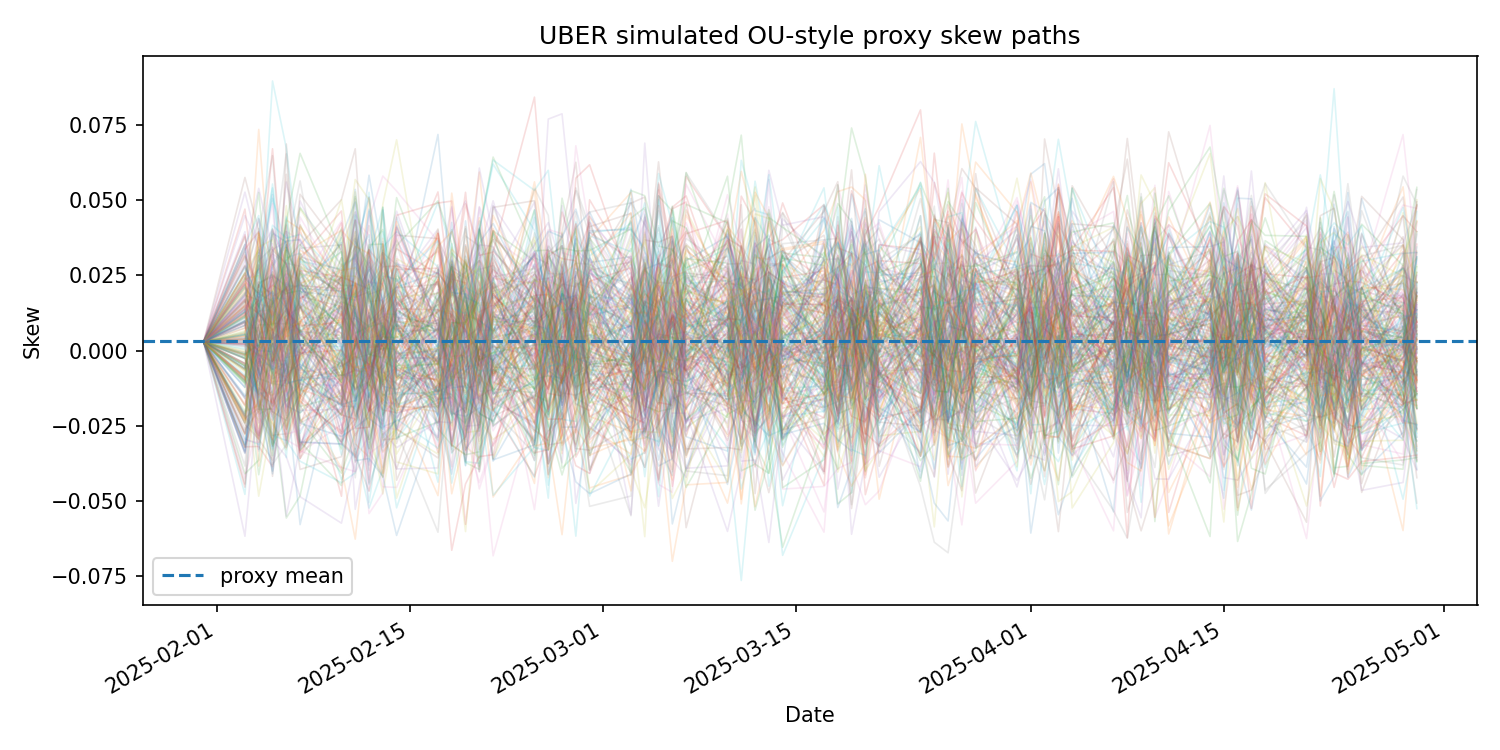

Source data for this figure (header and first rows):
date, ticker, path, step, skew
2025-01-31, UBER, 0, 0, 0.002881
2025-02-03, UBER, 0, 1, 0.005299
2025-02-04, UBER, 0, 2, -0.0002525
2025-02-05, UBER, 0, 3, 0.006899
2025-02-06, UBER, 0, 4, -0.01296
2025-02-07, UBER, 0, 5, -0.03159
2025-02-10, UBER, 0, 6, -0.004531
2025-02-11, UBER, 0, 7, 0.03711
2025-02-12, UBER, 0, 8, -0.003534
2025-02-13, UBER, 0, 9, 0.004662
2025-02-14, UBER, 0, 10, 0.007774
2025-02-17, UBER, 0, 11, 0.07199
2025-02-18, UBER, 0, 12, 0.01867
2025-02-19, UBER, 0, 13, 0.01613
2025-02-20, UBER, 0, 14, 0.008123
2025-02-21, UBER, 0, 15, -0.004777
2025-02-24, UBER, 0, 16, 0.02168
2025-02-25, UBER, 0, 17, 0.03457
2025-02-26, UBER, 0, 18, 0.003805
2025-02-27, UBER, 0, 19, 0.03797
2025-02-28, UBER, 0, 20, 0.02934
2025-03-03, UBER, 0, 21, 0.03127
2025-03-04, UBER, 0, 22, 0.01934
2025-03-05, UBER, 0, 23, 0.03069
2025-03-06, UBER, 0, 24, 0.0115
2025-03-07, UBER, 0, 25, 0.009249
2025-03-10, UBER, 0, 26, 0.001777
2025-03-11, UBER, 0, 27, 0.02802
2025-03-12, UBER, 0, 28, 0.02195
2025-03-13, UBER, 0, 29, 0.03558
2025-03-14, UBER, 0, 30, 0.02228
2025-03-17, UBER, 0, 31, -0.01192
2025-03-18, UBER, 0, 32, -0.01608
2025-03-19, UBER, 0, 33, 0.009518
2025-03-20, UBER, 0, 34, 0.01187
2025-03-21, UBER, 0, 35, 0.01105
2025-03-24, UBER, 0, 36, 0.02451
2025-03-25, UBER, 0, 37, 0.02468
2025-03-26, UBER, 0, 38, 0.01914
2025-03-27, UBER, 0, 39, -0.01069
2025-03-28, UBER, 0, 40, -0.00039
2025-03-31, UBER, 0, 41, 0.005507
2025-04-01, UBER, 0, 42, 0.007581
2025-04-02, UBER, 0, 43, 0.04515
2025-04-03, UBER, 0, 44, 0.01929
2025-04-04, UBER, 0, 45, 0.001602
2025-04-07, UBER, 0, 46, -0.02025
2025-04-08, UBER, 0, 47, 0.01578
2025-04-09, UBER, 0, 48, -0.02606
2025-04-10, UBER, 0, 49, -0.01
2025-04-11, UBER, 0, 50, 0.0003355
2025-04-14, UBER, 0, 51, 0.01838
2025-04-15, UBER, 0, 52, -0.0252
2025-04-16, UBER, 0, 53, 0.001216
2025-04-17, UBER, 0, 54, -0.03307
2025-04-18, UBER, 0, 55, -0.01567
2025-04-21, UBER, 0, 56, -0.0001505
2025-04-22, UBER, 0, 57, 0.02364
2025-04-23, UBER, 0, 58, 0.005813
2025-04-24, UBER, 0, 59, 0.007713
... 31,440 more rows
